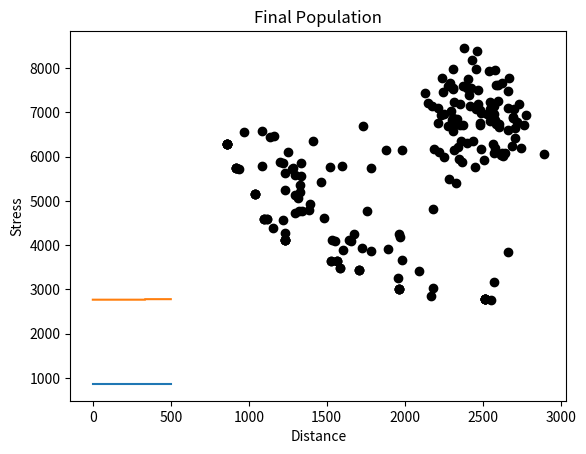

The matplotlib source for this figure:
# -*- coding: utf-8 -*-
"""
Created in July 2022 for Metaheuristics part of Vertiefung Business Analytics

Modified version of https://github.com/ezstoltz/genetic-algorithm/blob/master/genetic_algorithm_TSP.ipynb
(description https://towardsdatascience.com/evolution-of-a-salesman-a-complete-genetic-algorithm-tutorial-for-python-6fe5d2b3ca35)

Modified for multicriteria TSP
"""



import numpy as np, random, operator, pandas as pd, matplotlib.pyplot as plt

#Create necessary classes and functions
#Create class to handle "cities
class City:
    def __init__(self, nr, traffic, x, y):
        self.nr = nr
        #attribute used for stress calculation
        self.traffic = traffic
        #coordinates used for distance calculation
        self.x = x
        self.y = y
    
    #calculate distance to other city  
    def distance(self, city):
        xDis = abs(self.x - city.x)
        yDis = abs(self.y - city.y)
        distance = np.sqrt((xDis ** 2) + (yDis ** 2))
        return distance
    
    #calculate stress on way to other city
    def stress(self,city):
        stress = self.traffic*city.traffic
        if (self.nr > city.nr):
            if self.nr % city.nr == 0:
                stress = stress /2.5
        elif self.nr > 1 and city.nr % self.nr == 0:
            stress = stress /2.5
        return stress

    #provide information about city
    def __repr__(self):
        return "C"+str(self.nr)+"_"+"(" + str(self.x) + "," + str(self.y) + ")_(T:"+str(self.traffic) +")"

#Create a fitness function
class Fitness:
    def __init__(self, route):
        self.route = route
        self.distance = 0
        self.stress = 0
        self.fitnessDistanceBased = 0.0
        self.fitnessStressBased = 0.0
    
    #fitness calculation for objective: distance
    #1. distance calculation
    def routeDistance(self):
        if self.distance ==0:
            pathDistance = 0
            for i in range(0, len(self.route)):
                fromCity = self.route[i]
                toCity = None
                if i + 1 < len(self.route):
                    toCity = self.route[i + 1]
                else:
                    toCity = self.route[0]
                pathDistance += fromCity.distance(toCity)
            self.distance = pathDistance
        return self.distance
    
    #2. fitness = 1/distance
    def routeFitnessDistanceBased(self):
        if self.fitnessDistanceBased == 0:
            self.fitnessDistanceBased = 1 / float(self.routeDistance())
        return self.fitnessDistanceBased
    
    #fitness calculation for objective: stress
    #1. stress calculation
    def routeStress(self):
        if self.stress ==0:
            pathStress = 0
            for i in range(0, len(self.route)):
                fromCity = self.route[i]
                toCity = None
                if i + 1 < len(self.route):
                    toCity = self.route[i + 1]
                else:
                    toCity = self.route[0]
                pathStress += fromCity.stress(toCity)
            self.stress = pathStress
        return self.stress
    
    #2. fitness = 1/stress
    def routeFitnessStressBased(self):
        if self.fitnessStressBased == 0:
            self.fitnessStressBased = 1 / float(self.routeStress())
        return self.fitnessStressBased


#Create our initial population
#Route generator
def createRoute(cityList):
    route = random.sample(cityList, len(cityList))
    return route

#Create first "population" (list of routes)
def initialPopulation(popSize, cityList, specialInitialSolutions):
    population = []
    
    population += specialInitialSolutions

    numberInitialSolutions = len(specialInitialSolutions)
    print ("Number of special initial solutions:" + str(numberInitialSolutions))
    #for i in range(0, popSize):
    for i in range(numberInitialSolutions, popSize):
        population.append(createRoute(cityList))
    return population

#Create the genetic algorithm
#Rank individuals
# use 1 = DISTANCE BASED RANKING
# use 2 = STRESS BASED RANKING
# use 3 = PARETO FITNESS BASED RANKING
def rankRoutes(population, objectiveNrUsed):
    fitnessResults = {}
    if (objectiveNrUsed == 1):
        for i in range(0,len(population)):
            fitnessResults[i] = Fitness(population[i]).routeFitnessDistanceBased()
    elif (objectiveNrUsed == 2):
        for i in range(0,len(population)):
            fitnessResults[i] = Fitness(population[i]).routeFitnessStressBased()
    elif (objectiveNrUsed == 3):
        fitnessResults = rankRoutesBasedOnDominance(population)
    return sorted(fitnessResults.items(), key = operator.itemgetter(1), reverse = True)

#Provide Pareto-Based Fitness Calculation <<<<<<<<<<<<
# Dictionary bei dem für jedes Individuum die zugehörigen Werte gespeichert werden
# IndexNr:[distance,stress,[dominated solutions], [is dominated by solutions], R(i), F(i)]    
def rankRoutesBasedOnDominance(population):
    #store single fitness values per individuum
    fitnessValuesPerIndividuum = {}
    distance = 0
    stress = 0
    for i in range(0,len(population)):
        distance = Fitness(population[i]).routeDistance()
        stress = Fitness(population[i]).routeStress() 
        fitnessValuesPerIndividuum[i] = [distance, stress, [], [], 0, 0]
    #compute number of dominated solutions
    for i in range(0,len(population)):
       for j in range(0,len(population)):
           if (i != j):
              if (fitnessValuesPerIndividuum[i][0] < fitnessValuesPerIndividuum[j][0]
              and fitnessValuesPerIndividuum[i][1] < fitnessValuesPerIndividuum[j][1]):
                   fitnessValuesPerIndividuum[i][2].append(j) #add dominated solution
                   fitnessValuesPerIndividuum[j][3].append(i) #add dominating solution
    for i in range(0,len(population)):
        for domSol in fitnessValuesPerIndividuum[i][3]:
            fitnessValuesPerIndividuum[i][4] += len(fitnessValuesPerIndividuum[domSol][2])
    distanceValuesPerIndividuum = {}
    for i in range(0,len(population)):
        distanceValuesPerIndividuum[i] = []
        for j in range(0,len(population)):
           if (i != j):
               euclDistance = computeEuclideanDistance(fitnessValuesPerIndividuum[i][0],fitnessValuesPerIndividuum[j][0],
                                        fitnessValuesPerIndividuum[i][1], fitnessValuesPerIndividuum[j][1])
               distanceValuesPerIndividuum[i].append(euclDistance)
        distanceValuesPerIndividuum[i].sort()
    #determine k-nearest neighbour    
    k = int(np.floor((np.sqrt(len(population)))))
    if (k == 0):
        print("Something went wrong.")
        k = 1
    #index der Distanzberechnung, kter-Nachbar
    k -=1
    
    fitnessResults = {}
    for i in range(0,len(population)):
        #compute D(i)
        d_i = 1/ (distanceValuesPerIndividuum[i][k] + 2)
        fitnessValuesPerIndividuum[i][5] = fitnessValuesPerIndividuum[i][4] + d_i
        fitnessResults[i] = 1/fitnessValuesPerIndividuum[i][5] #damit größte Fitness = beste
    return fitnessResults 
  
def computeEuclideanDistance(distanceA, distanceB, stressA, stressB):
    return np.sqrt( (distanceA-distanceB)** 2 + (stressA-stressB)** 2)

#Create a selection function that will be used to make the list of parent routes
def selection(popRanked, eliteSize):
    selectionResults = []
    # roulette wheel by calculating a relative fitness weight for each individual
    df = pd.DataFrame(np.array(popRanked), columns=["Index","Fitness"])
    df['cum_sum'] = df.Fitness.cumsum()
    df['cum_perc'] = 100*df.cum_sum/df.Fitness.sum()

    #We’ll also want to hold on to our best routes, so we introduce elitism
    for i in range(0, eliteSize):
        selectionResults.append(popRanked[i][0])
    if selectionMethod == 1: # FITNESSBASIERT
        #we compare a randomly drawn number to these weights to select our mating pool
        for i in range(0, len(popRanked) - eliteSize):
            pick = 100*random.random()
            for i in range(0, len(popRanked)):
                if pick <= df.iat[i,3]:
                    selectionResults.append(popRanked[i][0])
                    break
    if selectionMethod == 2:
        while len(selectionResults)<len(popRanked):
            competition = random.sample(popRanked, k)
            winner = competition[0]
            for i in range(0,k):
                if competition[i][1] > winner[1]:
                    winner = competition[i]
            selectionResults.append(winner[0])

    return selectionResults
    
def selectionWithArchive(popRanked):
    selectionResults = []
    # roulette wheel by calculating a relative fitness weight for each individual
    df = pd.DataFrame(np.array(popRanked), columns=["Index","Fitness"])
    df['cum_sum'] = df.Fitness.cumsum()
    df['cum_perc'] = 100*df.cum_sum/df.Fitness.sum()
    
    #We’ll also want to hold on to our best routes, so we introduce elitism
    #here wie hold all non-dominated solutions
    #TODO (optional): ein festes Archiv vorsehen wie es im ursprünglichen SPEA2 vorgesehen ist 
    for i in range(0, len(popRanked)):
        if (popRanked[i][1] > 1):
            selectionResults.append(popRanked[i][0])
    currentArchiveSize = len(selectionResults)

    if selectionMethod == 1:
        #we compare a randomly drawn number to these weights to select our mating pool
        for i in range(0, len(popRanked) - currentArchiveSize):
            pick = 100*random.random()
            for i in range(0, len(popRanked)):
                if pick <= df.iat[i,3]:
                    selectionResults.append(popRanked[i][0])
                    break
    if selectionMethod == 2:
        while len(selectionResults)<len(popRanked):
            competition = random.sample(popRanked, k)
            winner = competition[0]
            for i in range(0,k):
                if competition[i][1] > winner[1]:
                    winner = competition[i]
            selectionResults.append(winner[0])

    return selectionResults

#Create mating pool
def matingPool(population, selectionResults):
    matingpool = []
    for i in range(0, len(selectionResults)):
        index = selectionResults[i]
        matingpool.append(population[index])
    return matingpool

# Create a crossover function for two parents to create one child
def breed(parent1, parent2):
    child = []
    childP1 = []
    childP2 = []
    
    geneA = int(random.random() * len(parent1))
    geneB = int(random.random() * len(parent1))
    
    startGene = min(geneA, geneB)
    endGene = max(geneA, geneB)

    #In ordered crossover, we randomly select a subset of the first parent string
    for i in range(startGene, endGene):
        childP1.append(parent1[i])

    #and then fill the remainder of the route with the genes from the second parent
    #in the order in which they appear, 
    #without duplicating any genes in the selected subset from the first parent      
    childP2 = [item for item in parent2 if item not in childP1]

    child = childP1 + childP2
    return child

#Create function to run crossover over full mating pool
def breedPopulation(matingpool, eliteSize):
    children = []
    length = len(matingpool) - eliteSize
    pool = random.sample(matingpool, len(matingpool))

    #we use elitism to retain the best routes from the current population.
    for i in range(0,eliteSize):
        children.append(matingpool[i])

    #we use the breed function to fill out the rest of the next generation.    
    for i in range(0, length):
        child = breed(pool[i], pool[len(matingpool)-i-1])
        children.append(child)
    return children

#Create function to mutate a single route
#we’ll use swap mutation.
#This means that, with specified low probability, 
#two cities will swap places in our route.
def mutate(individual, mutationRate):
    for swapped in range(len(individual)):
        if(random.random() < mutationRate):
            swapWith = int(random.random() * len(individual))
            
            city1 = individual[swapped]
            city2 = individual[swapWith]
            
            individual[swapped] = city2
            individual[swapWith] = city1
    return individual

#Create function to run mutation over entire population
def mutatePopulation(population, mutationRate, eliteSize):
    mutatedPop = []
    
    #mating pool is sorted in order of fitness
    #here elitism instead of fixed archive
    #TODO (optional): ein festes Archiv vorsehen wie es im ursprünglichen SPEA2 vorgesehen ist 
    for ind in range(0, eliteSize):
        mutatedPop.append(population[ind])
    for ind in range(eliteSize, len(population)):
    #for ind in range(0, len(population)):
        mutatedInd = mutate(population[ind], mutationRate)
        mutatedPop.append(mutatedInd)
    return mutatedPop

def determineNonDominatedArchive(currentGen, popRanked):
    archive = []
    for i in range(0, len(popRanked)):
        if (popRanked[i][1] > 1):
            archive.append(currentGen[popRanked[i][0]])
    #-------Prüfung auf Gleichheit bei Bedarf auskommentieren 
    sameSolutions = []
    for i in range(0, len(archive)-1):
        for j in range(i+1, len(archive)):
            if isSameSolution(archive[i], archive[j]):
                sameSolutions.append(j)
    newArchive = []
    for i in range(0, len(archive)):
        if (not sameSolutions.__contains__(i)):
            newArchive.append(archive[i])
    return newArchive

def determineNonDominatedArchiveSize(popRanked):
    archiveSize = 0
    for i in range(0, len(popRanked)):
        if (popRanked[i][1] > 1):
            archiveSize += 1
    return archiveSize

def isSameSolution(individuumA, individuumB):
    length = len(individuumA)
    i = 0
    isSameSolution = True
    while i < length and isSameSolution:
        if (not (individuumA[i].nr == individuumB[i].nr)):
            isSameSolution = False
            break
        i+=1
    return isSameSolution
    

#Put all steps together to create the next generation
 
#First, we rank the routes in the current generation using rankRoutes.
#We then determine our potential parents by running the selection function,
#    which allows us to create the mating pool using the matingPool function.
#Finally, we then create our new generation using the breedPopulation function 
# and then applying mutation using the mutatePopulation function. 

def nextGeneration(currentGen, eliteSize, mutationRate, objectiveNrUsed, archiveUsed): 
   # rankRoutesBasedOnDominance(currentGen)
    popRanked = rankRoutes(currentGen,objectiveNrUsed)
    if (not archiveUsed):
        selectionResults = selection(popRanked, eliteSize)
        matingpool = matingPool(currentGen, selectionResults)
        children = breedPopulation(matingpool, eliteSize)
        nextGeneration = mutatePopulation(children, mutationRate,0)
    else:
        #<<<<< use archiv
        #TODO (optional): ein festes Archiv vorsehen wie es im ursprünglichen SPEA2 vorgesehen ist 
        selectionResults = selectionWithArchive(popRanked)
        matingpool = matingPool(currentGen, selectionResults)
        archiveSize = determineNonDominatedArchiveSize(popRanked)
        children = breedPopulation(matingpool, archiveSize)
        #eliteSize is used to maintain solutions that should be in an archive
        nextGeneration = mutatePopulation(children, mutationRate, eliteSize)
    return nextGeneration

#Final step: create the genetic algorithm
def plotPopulationAndObjectiveValues(population,title):
    distance = []
    stress = []
    for route in population:
        distance.append(Fitness(route).routeDistance())
        stress.append(Fitness(route).routeStress())
    plt.scatter(distance,stress,marker = "o",color="black")
    plt.ylabel('Stress')
    plt.xlabel('Distance')
    plt.title(title)
    plt.show()
        

def geneticAlgorithm(objectiveNrUsed, specialInitialSolutions, population, popSize, eliteSize, mutationRate, generations):
    #create initial population
    pop = initialPopulation(popSize, population, specialInitialSolutions)
    archiveUsed = False
    
    #provide statistics about best initial solution with regard to chosen objective
    if (objectiveNrUsed == 1 or objectiveNrUsed == 2):
        print("Initial objective: " + str(1 / rankRoutes(pop,objectiveNrUsed)[0][1]))
        bestRouteIndex = rankRoutes(pop,objectiveNrUsed)[0][0]
        bestRoute = pop[bestRouteIndex]
        print("Initial distance : " + str(Fitness(bestRoute).routeDistance()))
        print("Initial stress:    " + str(Fitness(bestRoute).routeStress()))
        plotRoute(bestRoute, "Best initial route")
    elif(objectiveNrUsed == 3):
        print("Initial highest fitness value: " + str(rankRoutes(pop,objectiveNrUsed)[0][1]))
        print("Initial best distance value: " + str(1/ rankRoutes(pop,1)[0][1]))
        print("Initial best stress value: " + str(1/ rankRoutes(pop,2)[0][1]))
        archiveUsed = True
    
    #plot intial population with regard to the two objectives
    plotPopulationAndObjectiveValues(pop, "Initial Population")
    
    #store infos to plot progress when finished
    progressDistance = []
    progressDistance.append(1 / rankRoutes(pop,1)[0][1])
    progressStress = []
    progressStress.append(1 / rankRoutes(pop,2)[0][1])
    
    
    #create new generations of populations
    for i in range(0, generations):
        print(i, end=", ")
        pop = nextGeneration(pop, eliteSize, mutationRate,objectiveNrUsed,archiveUsed)
        #store infos to plot progress when finished
        progressDistance.append(1 / rankRoutes(pop,1)[0][1])
        progressStress.append(1 / rankRoutes(pop,2)[0][1])
    print("Done!")
        
    #plot progress - distance
    plt.plot(progressDistance)
    plt.ylabel('Distance')
    plt.xlabel('Generation')
    plt.title('Progress of Distance Minimization')
    plt.show()
    #plot progress - stress
    plt.plot(progressStress)
    plt.ylabel('Stress')
    plt.xlabel('Generation')
    plt.title('Progress of Stress Minimization')
    plt.show()
    
    #provide statistics about best final solution with regard to chosen objective
    if (objectiveNrUsed == 1 or objectiveNrUsed == 2):
        print("Final objective: " + str(1 / rankRoutes(pop,objectiveNrUsed)[0][1])) 
        bestRouteIndex = rankRoutes(pop,objectiveNrUsed)[0][0]
        bestRoute = pop[bestRouteIndex]
        print("Final distance : " + str(Fitness(bestRoute).routeDistance()))
        print("Final stress:    " + str(Fitness(bestRoute).routeStress()))
        
        #Provide special initial solutions    <<<<<<<<<<<
        #print city Indizes for initial solution
        bestRouteIndizes = []
        for city in bestRoute:
            bestRouteIndizes.append(city.nr)
    
        print("---- ")
        print("City Numbers of Best Route")
        print(bestRouteIndizes)
        print("---- ")
        plotRoute(bestRoute, "Best final route")
        
    elif(objectiveNrUsed == 3):
        print("Final highest fitness value: " + str(rankRoutes(pop,objectiveNrUsed)[0][1]))
        print("Final best distance value: " + str(1/ rankRoutes(pop,1)[0][1]))
        print("Final best stress value: " + str(1/ rankRoutes(pop,2)[0][1]))
        bestRouteIndex = rankRoutes(pop,objectiveNrUsed)[0][0]
        bestRoute = pop[bestRouteIndex]
        #TODO (optional): ein festes Archiv vorsehen wie es im ursprünglichen SPEA2 vorgesehen ist
        # dann alle Lösungen ausgeben die im Archiv sind
        
        
    #plot final population with regard to the two objectives
    plotPopulationAndObjectiveValues(pop, "Final Population")
    

    
    return bestRoute

#Running the genetic algorithm
#Create list of cities
cityList = []

random.seed(1111)
for i in range(1,26):
    cityList.append(City(nr= i, traffic=int(random.random()*40), x=int(random.random() * 200), y=int(random.random() * 200)))
    
print(cityList)


def plotRoute(cityList, title):
    x = []
    y = []
    for item in cityList:
        x.append(item.x)
        y.append(item.y)
        plt.annotate(item.nr,(item.x,item.y))
    x.append(cityList[0].x)
    y.append(cityList[0].y)
    plt.plot(x,y,marker = "x")
    plt.ylabel('Y-Coordinate')
    plt.xlabel('X-Coordinate')
    plt.title(title)
    plt.show()    

def getCityBasedOnNr(cityList,nr):
    if (nr <= 0 or nr > len(cityList)):
        print("Something is wrong!")
        return cityList[0]
    else:
        return cityList[nr-1]     
    
#Provide special initial solutions     <<<<<<<<<<<
cityNumbersRoute1 = [10,19,12,14,22,4,1,15,7,2,11,5,16,23,6,17,20,25,9,18,13,3,24,21,8] #mindist
cityNumbersRoute2 = [1, 17, 11, 19, 12, 23, 22, 13, 6, 21, 7, 14, 2, 24, 8, 16, 4, 20, 10, 5, 15, 3, 18, 9, 25] #minstress


route1 = []
for nr in cityNumbersRoute1:
    route1.append(getCityBasedOnNr(cityList,nr))

route2 = []
for nr in cityNumbersRoute2:
    route2.append(getCityBasedOnNr(cityList,nr))
    

initialSolutionsList = []
initialSolutionsList.append(route1)
initialSolutionsList.append(route2)

# 1 = fitnessbasiert
# 2 = turnierbasiert
selectionMethod = 2
k = 10
#Run the genetic algorithm
#modify parameters popSize, eliteSize, mutationRate, generations to search for the best solution
#modify objectiveNrUsed to use different objectives:
# 1= Minimize distance, 2 = Minimize stress, 3 = MinimizeBoth
bestRoute = geneticAlgorithm(objectiveNrUsed=3, specialInitialSolutions = initialSolutionsList, population=cityList,
                             popSize=100, eliteSize=20, mutationRate=0.01, generations=500)
#print(bestRoute)

#plotRoute(bestRoute, "Best final route")